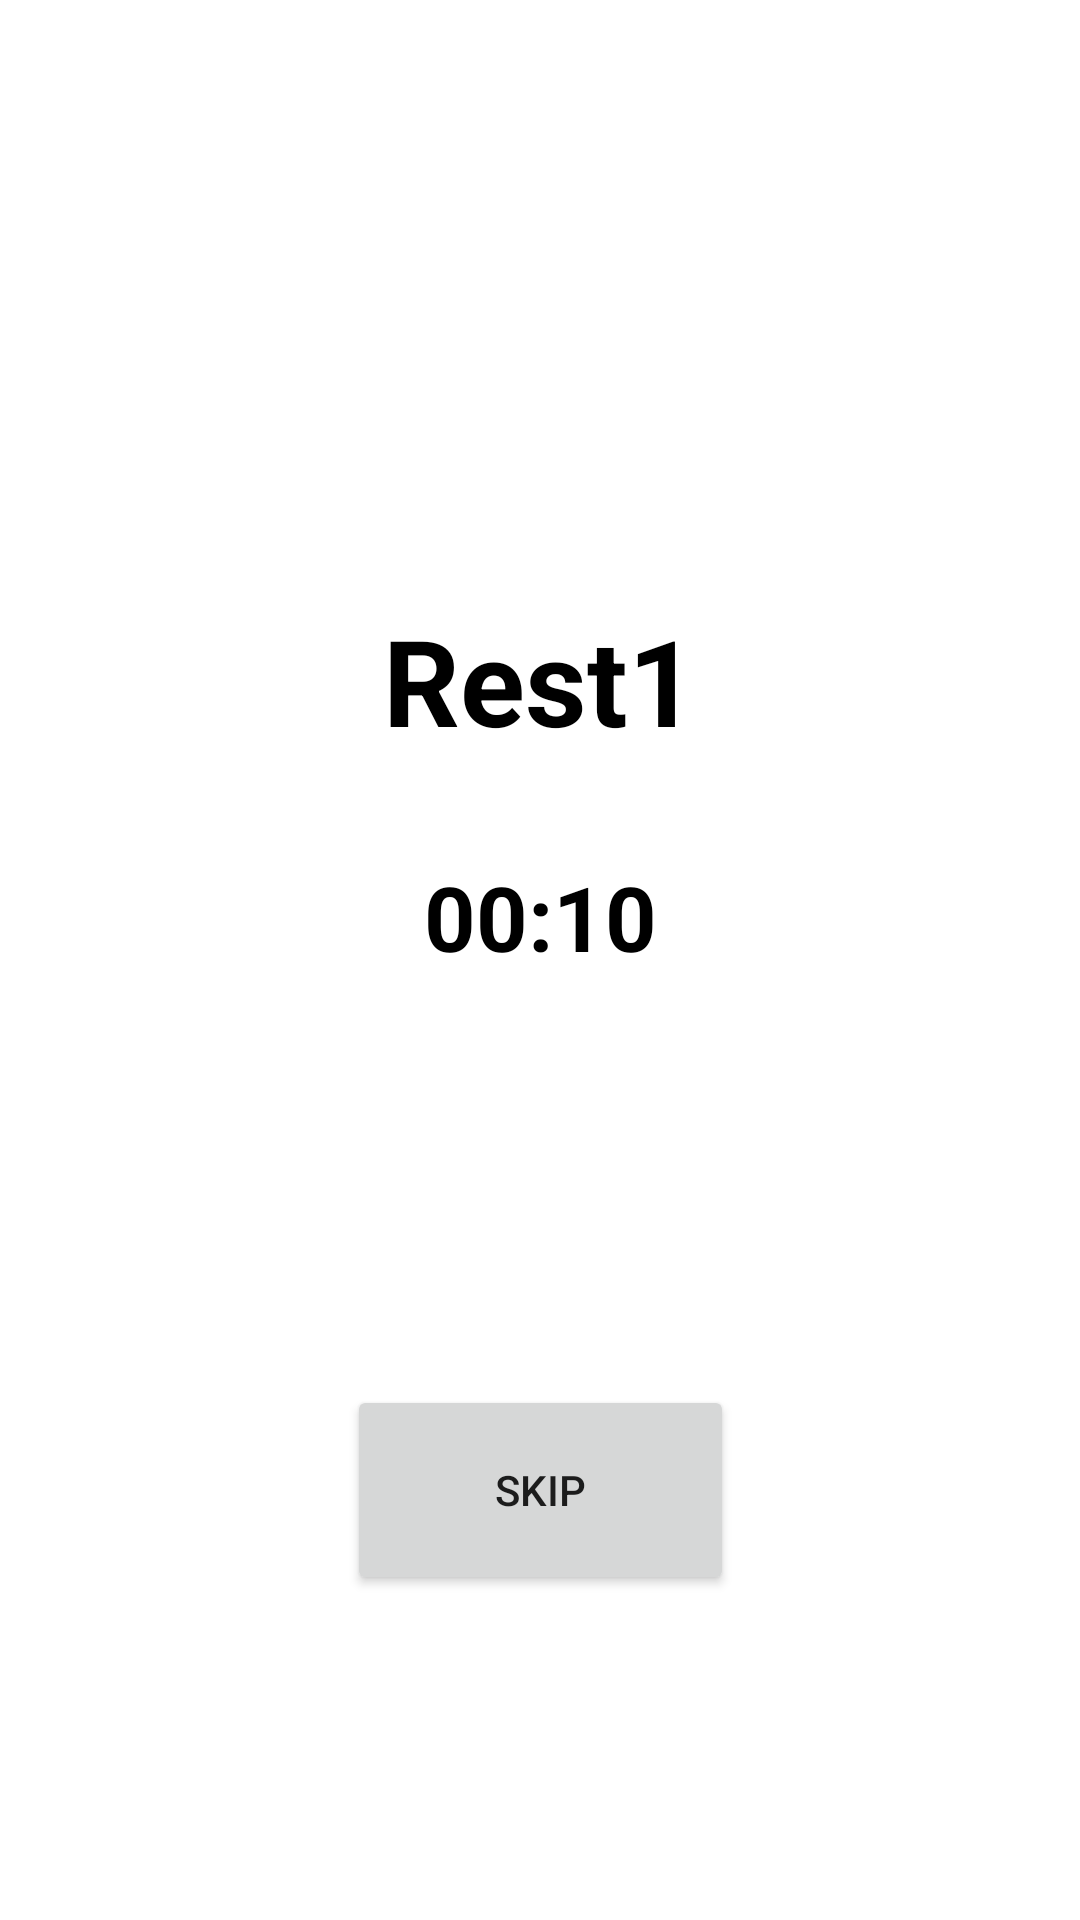

The Android layout XML behind this screen, and the referenced resources:
<!-- AndroidManifest.xml: application theme Theme.DARE -->
<!-- res/layout/activity_rest1.xml -->
<?xml version="1.0" encoding="utf-8"?>
<androidx.constraintlayout.widget.ConstraintLayout xmlns:android="http://schemas.android.com/apk/res/android"
    xmlns:app="http://schemas.android.com/apk/res-auto"
    xmlns:tools="http://schemas.android.com/tools"
    android:layout_width="match_parent"
    android:layout_height="match_parent"
    tools:context=".RestActivity1">

    <TextView
        android:id="@+id/nameET"
        android:layout_width="wrap_content"
        android:layout_height="wrap_content"
        android:layout_marginTop="200dp"
        android:text="Rest1"
        android:textColor="@color/black"
        android:textSize="40sp"
        android:textStyle="bold"
        app:layout_constraintEnd_toEndOf="parent"
        app:layout_constraintStart_toStartOf="parent"
        app:layout_constraintTop_toTopOf="parent" />

    <TextView
        android:id="@+id/timeCountTv"
        android:layout_width="wrap_content"
        android:layout_height="wrap_content"
        android:textSize="30sp"
        android:text="00:10"
        android:textStyle="bold"
        android:layout_marginTop="32dp"
        android:textColor="@color/black"
        app:layout_constraintEnd_toEndOf="parent"
        app:layout_constraintStart_toStartOf="parent"
        app:layout_constraintTop_toBottomOf="@+id/nameET"/>

    <Button
        android:id="@+id/startStopBtn"
        android:layout_width="129dp"
        android:layout_height="70dp"
        android:layout_marginBottom="64dp"
        android:text="Skip"
        app:layout_constraintBottom_toBottomOf="parent"
        app:layout_constraintEnd_toEndOf="parent"
        app:layout_constraintStart_toStartOf="parent"
        app:layout_constraintTop_toBottomOf="@+id/timeCountTv"
        app:layout_constraintVertical_bias="0.755" />

</androidx.constraintlayout.widget.ConstraintLayout>
<!-- resources referenced by this layout -->
<resources>
  <color name="black">#FF000000</color>
  <style name="Theme.DARE" parent="Theme.MaterialComponents.DayNight.NoActionBar">
          
          <item name="colorPrimary">#2196F3</item>
          <item name="colorPrimaryVariant">@color/black</item>
          <item name="colorOnPrimary">@color/white</item>
          
          <item name="colorSecondary">@color/teal_200</item>
          <item name="colorSecondaryVariant">@color/teal_700</item>
          <item name="colorOnSecondary">@color/black</item>
          
          <item name="android:statusBarColor" tools:targetApi="l">?attr/colorPrimaryVariant</item>
          
  
  
  
      </style>
  <color name="white">#FFFFFFFF</color>
  <color name="teal_200">#FF03DAC5</color>
  <color name="teal_700">#FF018786</color>
</resources>
